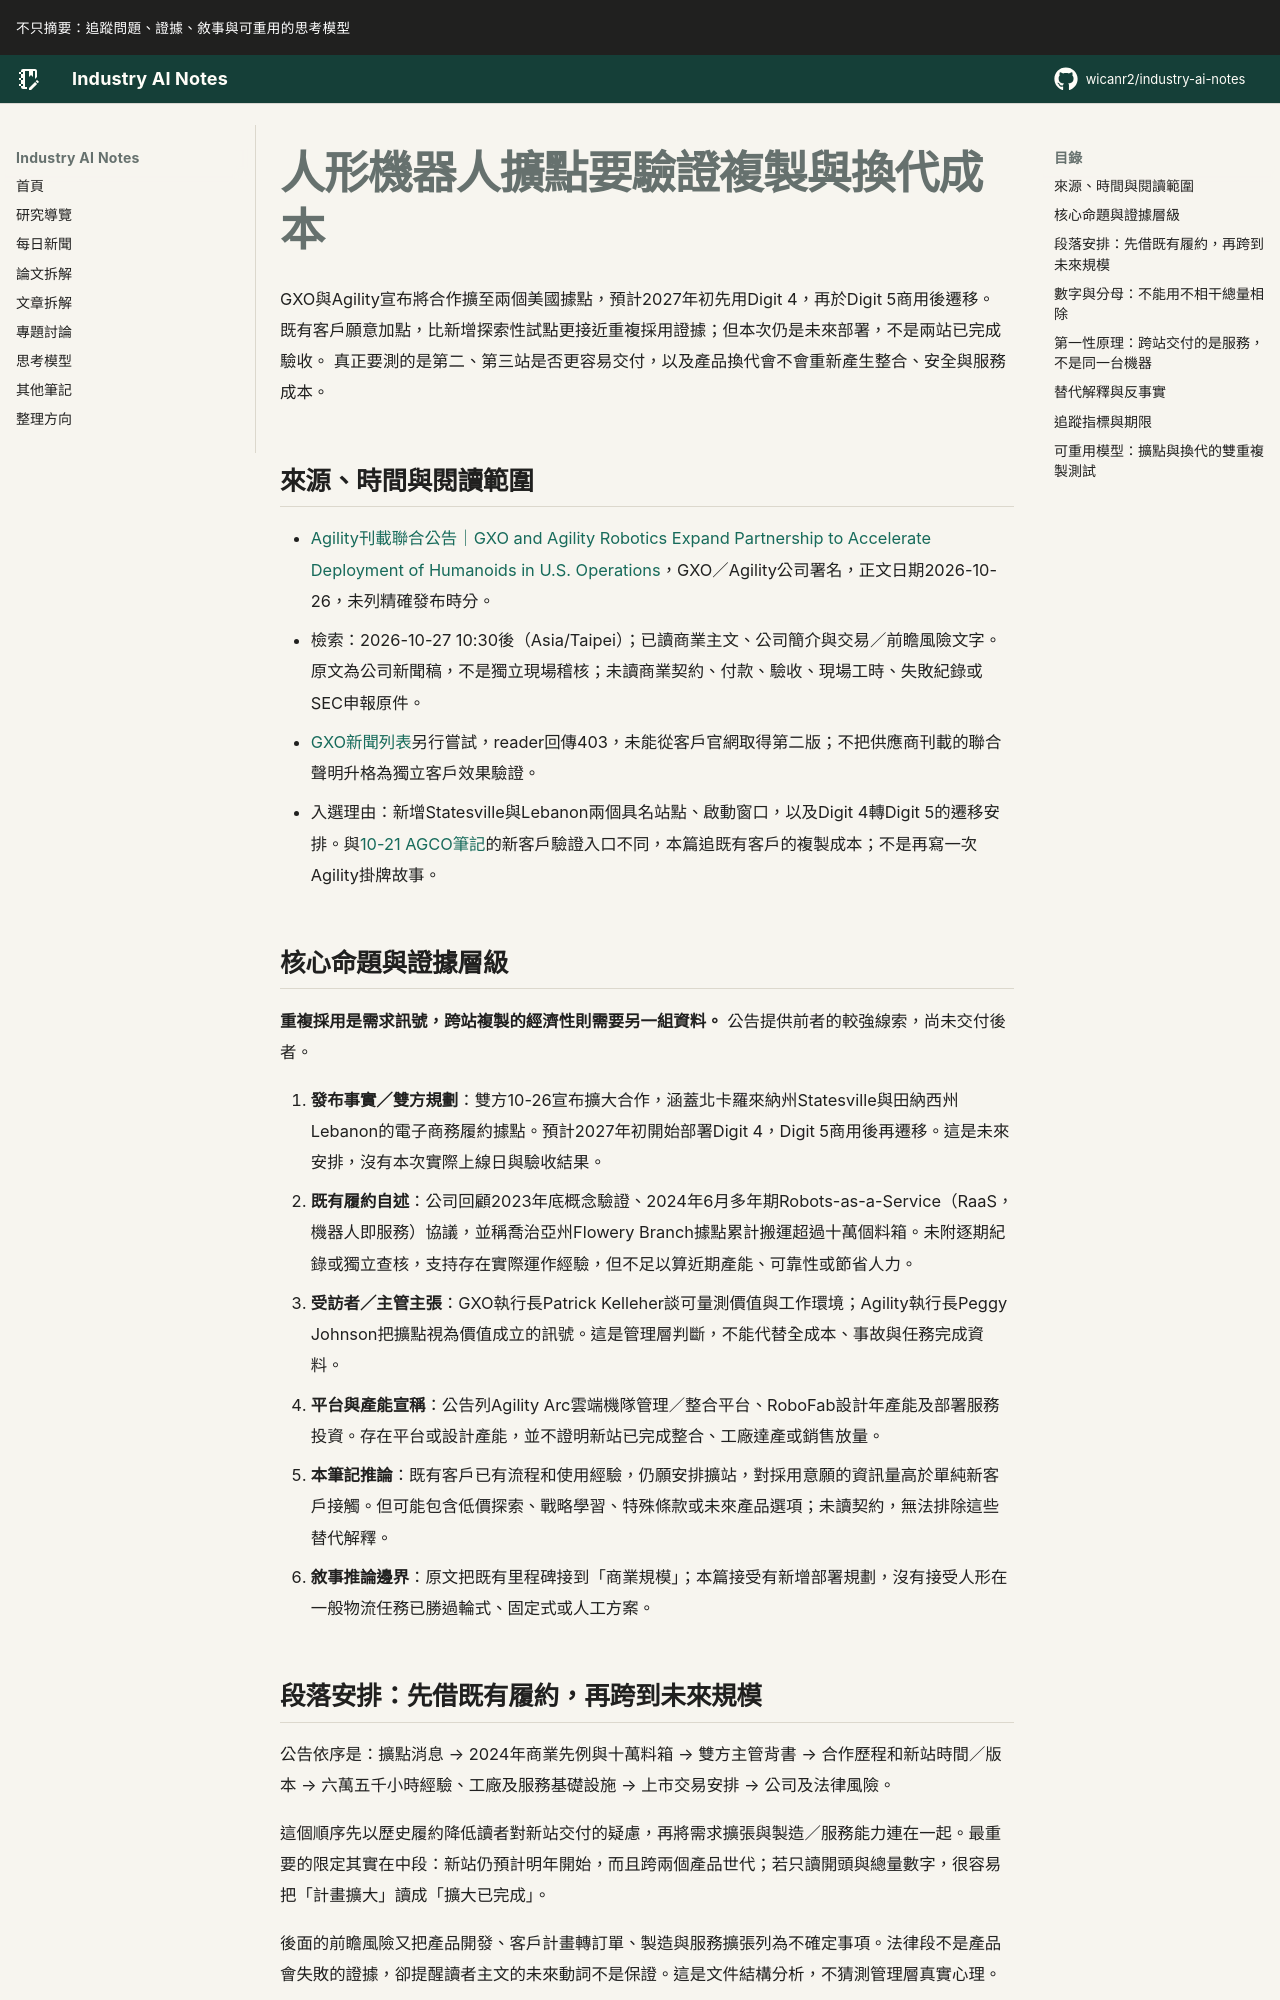

repository: wicanr2/industry-ai-notes · page: 新聞拆解/2026/2026-10-27/02-人形機器人擴點要驗證複製與換代成本/index.html · generator: mkdocs

# 人形機器人擴點要驗證複製與換代成本

GXO與Agility宣布將合作擴至兩個美國據點，預計2027年初先用Digit 4，再於Digit 5商用後遷移。
既有客戶願意加點，比新增探索性試點更接近重複採用證據；但本次仍是未來部署，不是兩站已完成驗收。
真正要測的是第二、第三站是否更容易交付，以及產品換代會不會重新產生整合、安全與服務成本。

## 來源、時間與閱讀範圍

- [Agility刊載聯合公告｜GXO and Agility Robotics Expand Partnership to Accelerate Deployment of Humanoids in U.S. Operations](https://www.agilityrobotics.com/content/gxo-and-agility-robotics-expand-partnership-to-accelerate-deployment-of-humanoids-in-u-s-operations)，GXO／Agility公司署名，正文日期2026-10-26，未列精確發布時分。
- 檢索：2026-10-27 10:30後（Asia/Taipei）；已讀商業主文、公司簡介與交易／前瞻風險文字。原文為公司新聞稿，不是獨立現場稽核；未讀商業契約、付款、驗收、現場工時、失敗紀錄或SEC申報原件。
- [GXO新聞列表](https://gxo.com/news_archive/)另行嘗試，reader回傳403，未能從客戶官網取得第二版；不把供應商刊載的聯合聲明升格為獨立客戶效果驗證。
- 入選理由：新增Statesville與Lebanon兩個具名站點、啟動窗口，以及Digit 4轉Digit 5的遷移安排。與[10-21 AGCO筆記](../2026-10-21/02-人形機器人合約先買到驗證入口.md)的新客戶驗證入口不同，本篇追既有客戶的複製成本；不是再寫一次Agility掛牌故事。

## 核心命題與證據層級

**重複採用是需求訊號，跨站複製的經濟性則需要另一組資料。** 公告提供前者的較強線索，尚未交付後者。

1. **發布事實／雙方規劃**：雙方10-26宣布擴大合作，涵蓋北卡羅來納州Statesville與田納西州Lebanon的電子商務履約據點。預計2027年初開始部署Digit 4，Digit 5商用後再遷移。這是未來安排，沒有本次實際上線日與驗收結果。
2. **既有履約自述**：公司回顧2023年底概念驗證、2024年6月多年期Robots-as-a-Service（RaaS，機器人即服務）協議，並稱喬治亞州Flowery Branch據點累計搬運超過十萬個料箱。未附逐期紀錄或獨立查核，支持存在實際運作經驗，但不足以算近期產能、可靠性或節省人力。
3. **受訪者／主管主張**：GXO執行長Patrick Kelleher談可量測價值與工作環境；Agility執行長Peggy Johnson把擴點視為價值成立的訊號。這是管理層判斷，不能代替全成本、事故與任務完成資料。
4. **平台與產能宣稱**：公告列Agility Arc雲端機隊管理／整合平台、RoboFab設計年產能及部署服務投資。存在平台或設計產能，並不證明新站已完成整合、工廠達產或銷售放量。
5. **本筆記推論**：既有客戶已有流程和使用經驗，仍願安排擴站，對採用意願的資訊量高於單純新客戶接觸。但可能包含低價探索、戰略學習、特殊條款或未來產品選項；未讀契約，無法排除這些替代解釋。
6. **敘事推論邊界**：原文把既有里程碑接到「商業規模」；本篇接受有新增部署規劃，沒有接受人形在一般物流任務已勝過輪式、固定式或人工方案。
